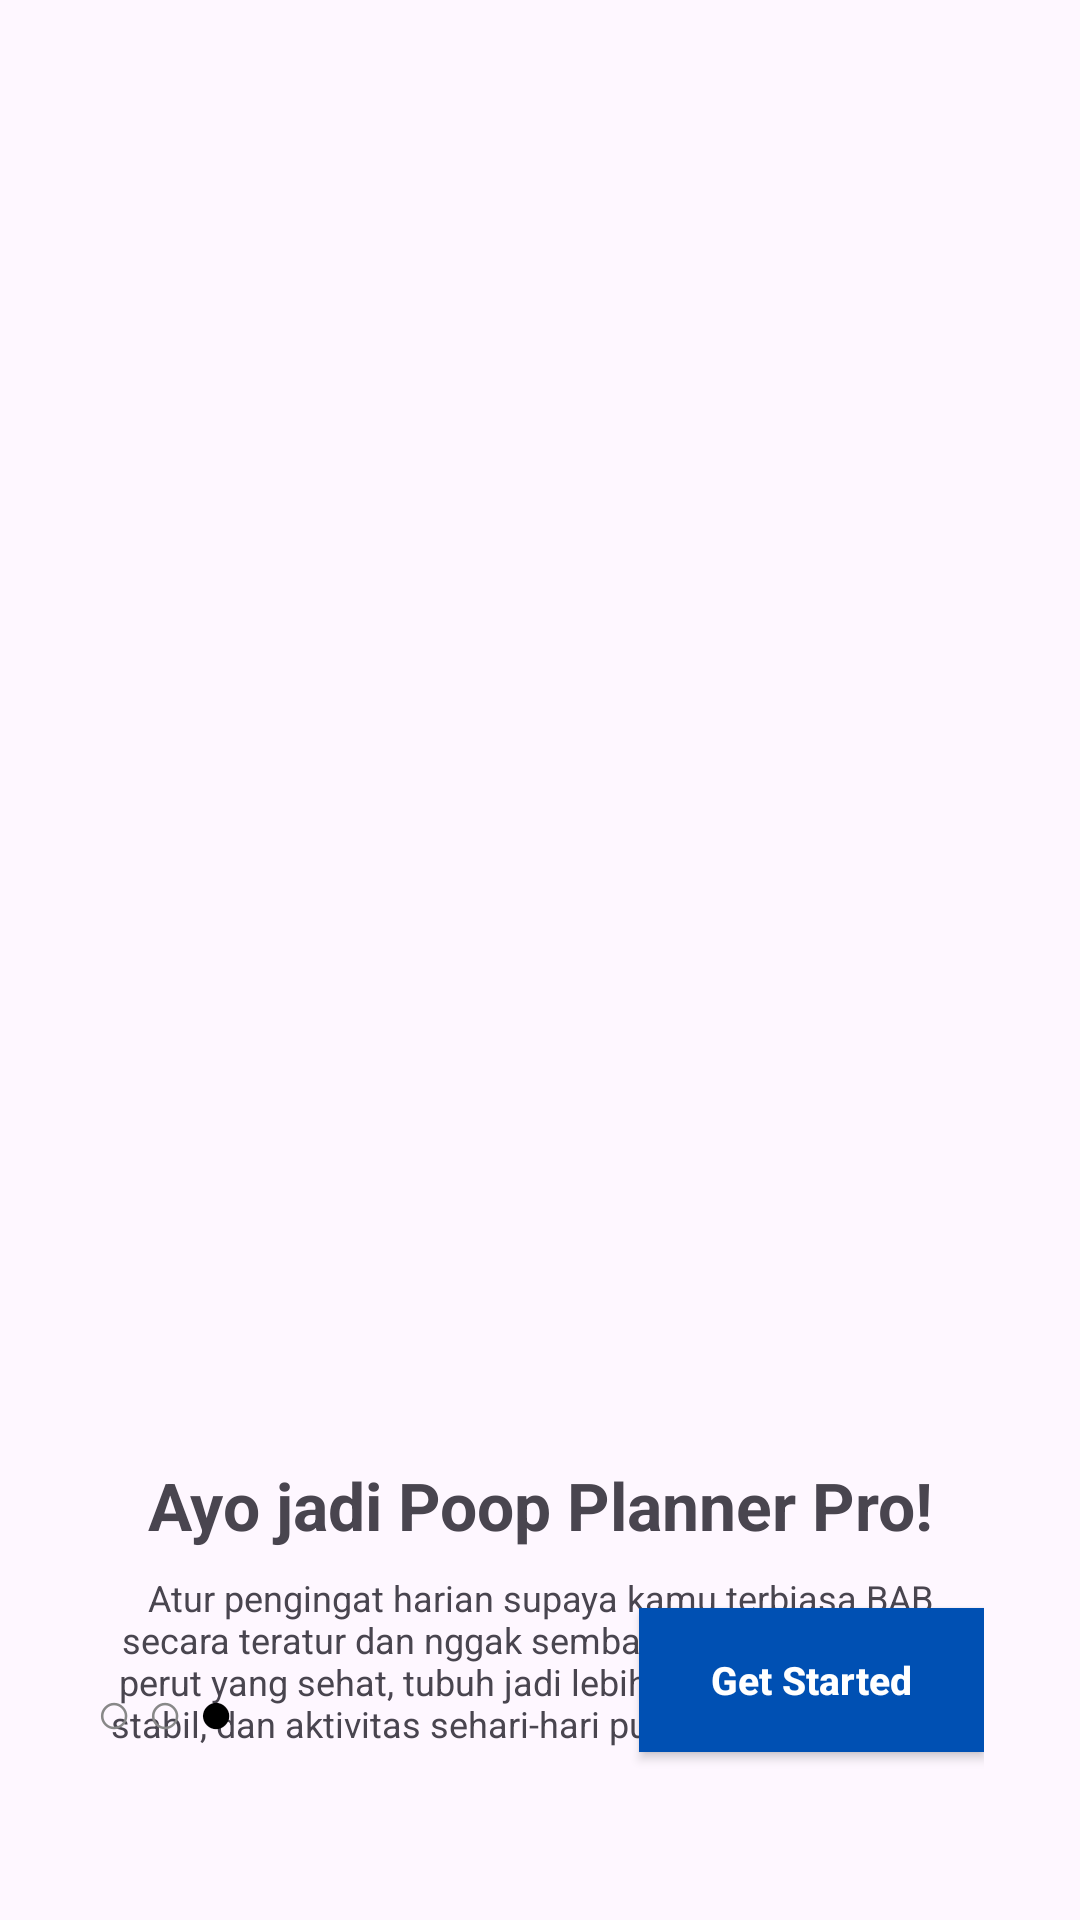

Reconstruct the res/layout file that produces this screen, plus the resources it refers to.
<!-- AndroidManifest.xml: application theme Theme.Poopoo_App -->
<!-- res/layout/activity_onboarding3.xml -->
<?xml version="1.0" encoding="utf-8"?>
<androidx.constraintlayout.widget.ConstraintLayout
    xmlns:android="http://schemas.android.com/apk/res/android"
    xmlns:app="http://schemas.android.com/apk/res-auto"
    android:layout_width="match_parent"
    android:layout_height="match_parent"
    android:padding="32dp">

    
    <ImageView
        android:id="@+id/imageOnboarding"
        android:layout_width="250dp"
        android:layout_height="250dp"
        android:src="@drawable/poop"
        android:contentDescription="Poop Planner Icon"
        android:layout_marginTop="85dp"
        app:layout_constraintTop_toTopOf="parent"
        app:layout_constraintStart_toStartOf="parent"
        app:layout_constraintEnd_toEndOf="parent" />

    
    <TextView
        android:id="@+id/txtTitle"
        android:layout_width="0dp"
        android:layout_height="wrap_content"
        android:text="Ayo jadi Poop Planner Pro!"
        android:textSize="22sp"
        android:textStyle="bold"
        android:gravity="center"
        android:textAlignment="center"
        android:layout_marginTop="120dp"
        app:layout_constraintTop_toBottomOf="@id/imageOnboarding"
        app:layout_constraintStart_toStartOf="parent"
        app:layout_constraintEnd_toEndOf="parent" />

    
    <TextView
        android:id="@+id/txtDesc"
        android:layout_width="0dp"
        android:layout_height="wrap_content"
        android:text="Atur pengingat harian supaya kamu terbiasa BAB secara teratur dan nggak sembarangan lagi! Dengan perut yang sehat, tubuh jadi lebih segar, mood makin stabil, dan aktivitas sehari-hari pun jadi lebih nyaman."
        android:textSize="12sp"
        android:gravity="center"
        android:textAlignment="center"
        android:layout_marginTop="8dp"
        app:layout_constraintTop_toBottomOf="@id/txtTitle"
        app:layout_constraintStart_toStartOf="parent"
        app:layout_constraintEnd_toEndOf="parent" />

    
    <LinearLayout
        android:id="@+id/indicatorLayout"
        android:layout_width="wrap_content"
        android:layout_height="wrap_content"
        android:orientation="horizontal"
        android:layout_marginBottom="24dp"
        app:layout_constraintBottom_toBottomOf="parent"
        app:layout_constraintStart_toStartOf="parent">

        <TextView
            android:layout_width="wrap_content"
            android:layout_height="wrap_content"
            android:text="○"
            android:textColor="#888"
            android:textSize="20sp" />
        <TextView
            android:layout_width="wrap_content"
            android:layout_height="wrap_content"
            android:text=" ○"
            android:textColor="#888"
            android:textSize="20sp" />
        <TextView
            android:layout_width="wrap_content"
            android:layout_height="wrap_content"
            android:text=" ●"
            android:textColor="#000"
            android:textSize="20sp" />
    </LinearLayout>

    
    <Button
        android:id="@+id/btnMulai"
        android:layout_width="wrap_content"
        android:layout_height="wrap_content"
        android:text="Get Started"
        android:textAllCaps="false"
        android:textColor="#FFFFFF"
        android:background="#0050B3"
        android:paddingStart="24dp"
        android:paddingEnd="24dp"
        android:paddingTop="1dp"
        android:paddingBottom="1dp"
        android:textSize="13sp"
        android:textStyle="bold"
        android:layout_marginBottom="24dp"
        app:layout_constraintBottom_toBottomOf="parent"
        app:layout_constraintEnd_toEndOf="parent" />

</androidx.constraintlayout.widget.ConstraintLayout>
<!-- resources referenced by this layout -->
<resources>
  <style name="Theme.Poopoo_App" parent="Base.Theme.Poopoo_App" />
  <style name="Base.Theme.Poopoo_App" parent="Theme.Material3.DayNight.NoActionBar">
          
          
      </style>
</resources>
